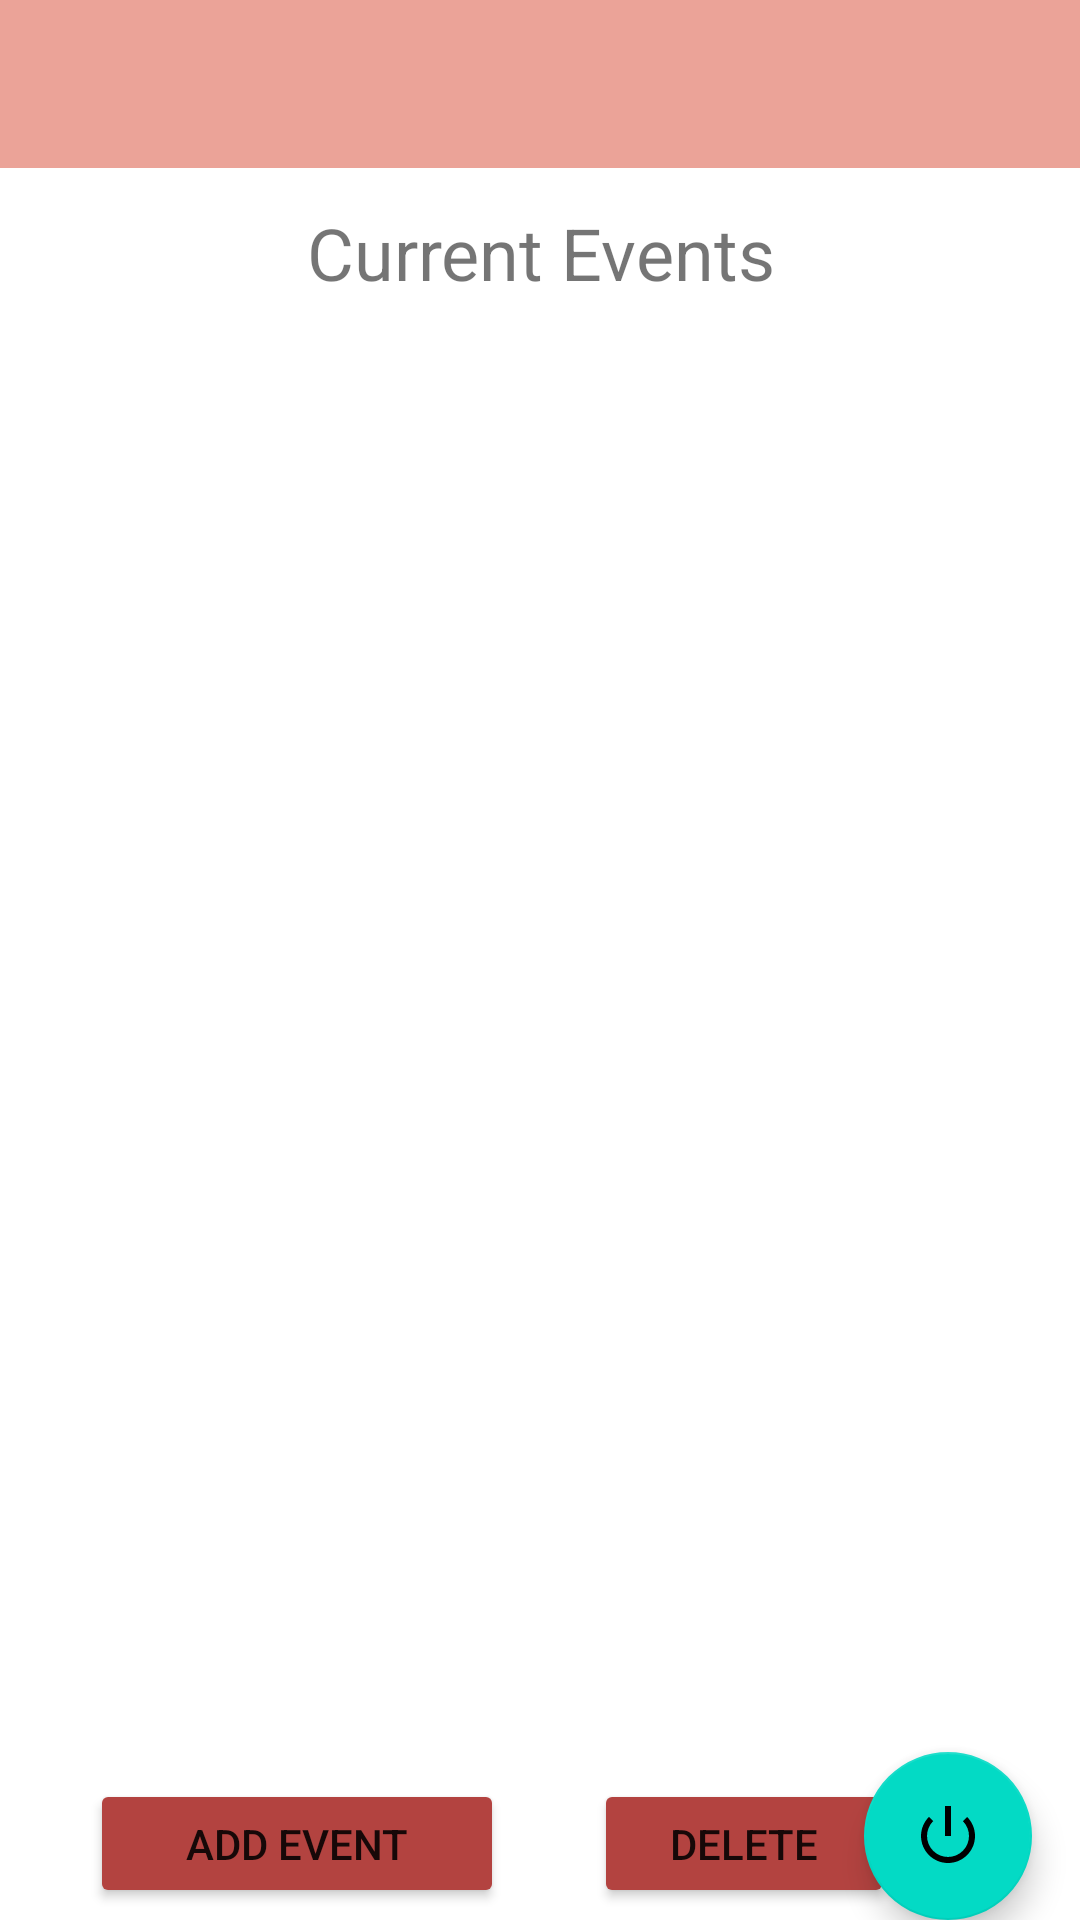

Reconstruct the res/layout file that produces this screen, plus the resources it refers to.
<!-- AndroidManifest.xml: application theme Theme.BloodyGoodGPA -->
<!-- res/layout/activity_manage_events.xml -->
<?xml version="1.0" encoding="utf-8"?>

<androidx.constraintlayout.widget.ConstraintLayout xmlns:android="http://schemas.android.com/apk/res/android"
    xmlns:app="http://schemas.android.com/apk/res-auto"
    xmlns:tools="http://schemas.android.com/tools"
    android:layout_width="match_parent"
    android:layout_height="match_parent"
    tools:context=".ManageEvents">


    <androidx.appcompat.widget.Toolbar
        android:id="@+id/toolbar"
        android:layout_width="match_parent"
        android:layout_height="?attr/actionBarSize"
        android:background="?attr/colorPrimary"
        android:backgroundTint="#eba398"
        app:layout_constraintEnd_toEndOf="parent"
        app:layout_constraintStart_toStartOf="parent"
        app:layout_constraintTop_toTopOf="parent"
        app:popupTheme="@style/Theme.BloodyGoodGPA.PopupOverlay"
        app:subtitleTextColor="#FFFFFF"
        app:titleTextColor="#6A1818"
        tools:ignore="MissingConstraints" />

    <com.google.android.material.floatingactionbutton.FloatingActionButton
        android:id="@+id/back"
        android:layout_width="wrap_content"
        android:layout_height="wrap_content"
        android:layout_gravity="bottom|end"
        android:layout_margin="@dimen/fab_margin"
        android:layout_marginEnd="16dp"
        android:layout_marginRight="16dp"
        android:contentDescription="TODO"
        android:visibility="visible"
        android:onClick="goBack"
        app:layout_constraintBottom_toBottomOf="parent"
        app:layout_constraintEnd_toEndOf="parent"
        app:layout_constraintVertical_bias="1.0"
        app:srcCompat="@android:drawable/ic_lock_power_off"
        tools:ignore="MissingConstraints" />

    <Button
        android:id="@+id/add_event"
        android:layout_width="138dp"
        android:layout_height="43dp"
        android:layout_gravity="bottom"
        android:layout_marginStart="30dp"
        android:layout_marginLeft="16dp"
        android:layout_marginBottom="4dp"
        android:backgroundTint="#ffB34340"
        android:checkable="false"
        android:foregroundGravity="top|left|center_vertical|fill"
        android:text="Add Event"
        android:onClick="addEvent"
        app:layout_constraintBottom_toBottomOf="@id/back"
        app:layout_constraintStart_toStartOf="parent"
        tools:ignore="MissingConstraints" />


    <Button
        android:id="@+id/delete_selected"
        android:layout_width="100dp"
        android:layout_height="43dp"
        android:layout_gravity="bottom"
        android:layout_marginStart="30dp"
        android:layout_marginLeft="30dp"
        android:backgroundTint="#ffB34340"
        android:checkable="false"
        android:foregroundGravity="top|left|center_vertical|fill"
        android:text="Delete"
        android:onClick="deleteEvent"
        app:layout_constraintBottom_toBottomOf="@id/add_event"
        app:layout_constraintStart_toEndOf="@id/add_event"
        tools:ignore="MissingConstraints" />

    <ListView
        android:id="@+id/event_list"
        android:layout_width="match_parent"
        android:layout_height="wrap_content"
        android:fillViewport="true"
        android:gravity="center"
        android:layout_marginBottom="50dp"
        android:layout_marginStart="30dp"
        android:layout_marginLeft="30dp"
        android:layout_marginEnd="30dp"
        android:layout_marginRight="30dp"
        app:layout_constraintBottom_toTopOf="@+id/add_course"
        app:layout_constraintEnd_toEndOf="parent"
        app:layout_constraintHorizontal_bias="0.0"
        app:layout_constraintStart_toStartOf="@+id/add_course"
        app:layout_constraintTop_toBottomOf="@+id/course_display"
        app:layout_constraintVertical_bias="0.0" />



    <TextView
        android:id="@+id/course_display"
        android:layout_marginTop="12dp"
        android:layout_width="match_parent"
        android:layout_height="wrap_content"
        android:gravity="center"
        android:textSize="24dp"
        app:layout_constraintTop_toBottomOf="@+id/toolbar"

        android:text="Current Events"
        />

</androidx.constraintlayout.widget.ConstraintLayout>
<!-- resources referenced by this layout -->
<resources>
  <style name="Theme.BloodyGoodGPA.PopupOverlay" parent="ThemeOverlay.AppCompat.Light" />
  <style name="Theme.BloodyGoodGPA" parent="Theme.MaterialComponents.DayNight.DarkActionBar">
          
          <item name="colorPrimary">@color/purple_500</item>
          <item name="colorPrimaryVariant">@color/purple_700</item>
          <item name="colorOnPrimary">@color/white</item>
          
          <item name="colorSecondary">@color/teal_200</item>
          <item name="colorSecondaryVariant">@color/teal_700</item>
          <item name="colorOnSecondary">@color/black</item>
          
          <item name="android:statusBarColor" tools:targetApi="l">?attr/colorPrimaryVariant</item>
          
      </style>
  <!-- not gathered from this repository: default colours our renderer supplied (Android Studio template values) -->
  <color name="purple_500">#FF6200EE</color>
  <color name="purple_700">#FF3700B3</color>
  <color name="teal_200">#FF03DAC5</color>
  <color name="teal_700">#FF018786</color>
  <color name="black">#FF000000</color>
  <color name="white">#FFFFFFFF</color>
</resources>
